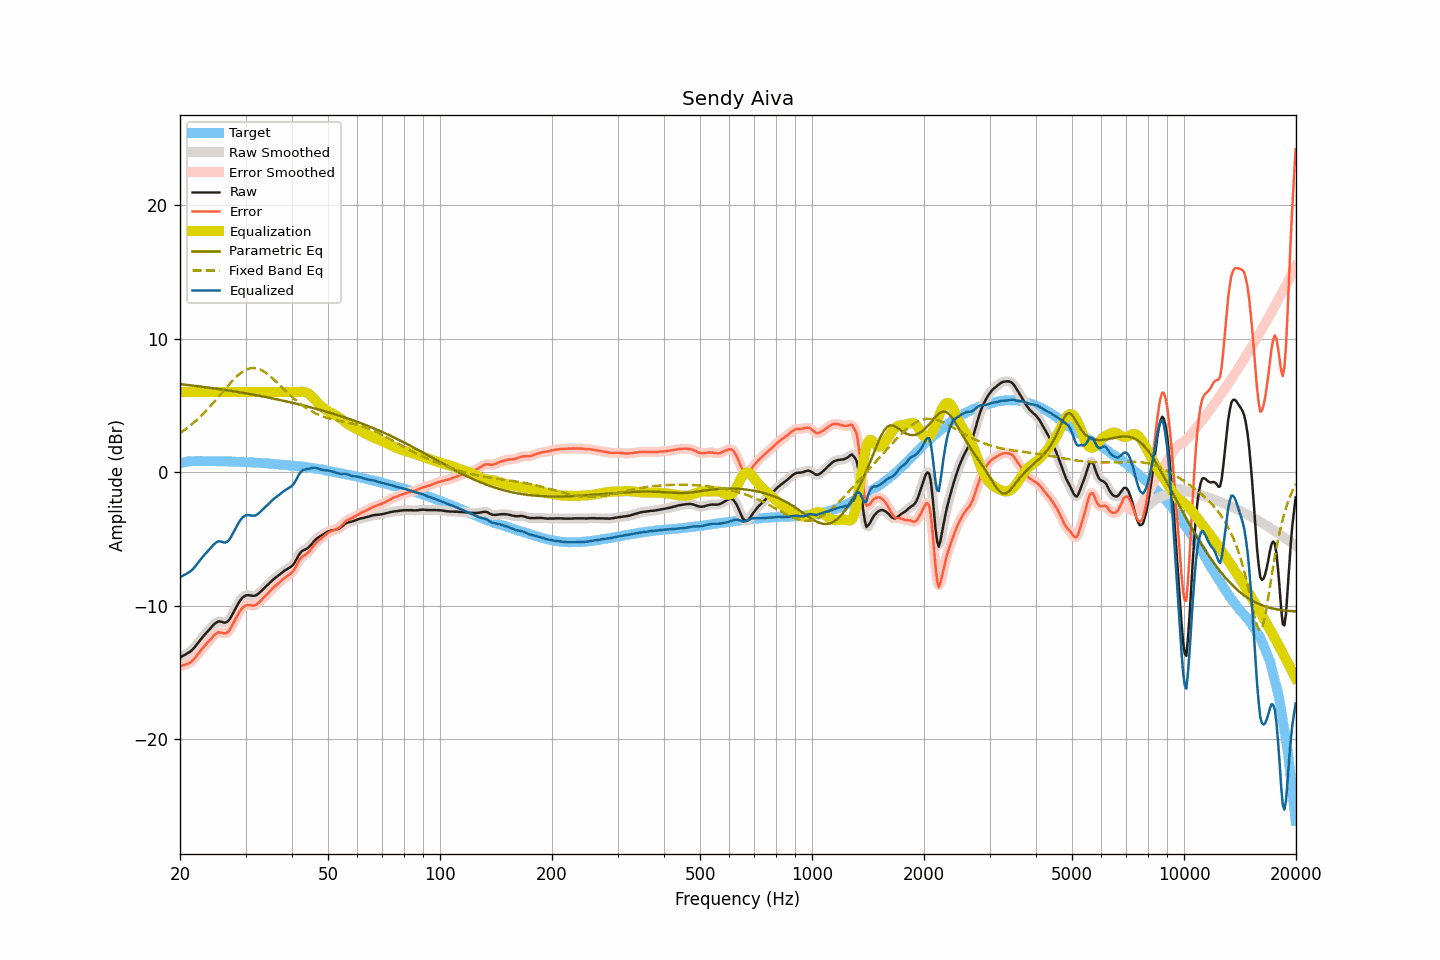

The file beside this chart, header and first rows:
frequency, raw, smoothed, error, error_smoothed, equalization, parametric_eq, fixed_band_eq, equalized_raw, equalized_smoothed, target
20.00, -13.88, -13.88, -14.54, -14.54, 6.00, 6.59, 2.92, -7.88, -7.88, 0.67
20.20, -13.81, -13.81, -14.50, -14.50, 6.00, 6.58, 3.01, -7.81, -7.81, 0.70
20.40, -13.74, -13.74, -14.46, -14.47, 6.00, 6.57, 3.09, -7.74, -7.74, 0.73
20.61, -13.68, -13.67, -14.42, -14.42, 6.00, 6.56, 3.18, -7.68, -7.67, 0.74
20.81, -13.61, -13.61, -14.38, -14.39, 6.00, 6.54, 3.27, -7.61, -7.61, 0.77
21.02, -13.54, -13.54, -14.34, -14.34, 6.00, 6.53, 3.36, -7.54, -7.54, 0.80
21.23, -13.47, -13.46, -14.28, -14.28, 6.00, 6.52, 3.46, -7.47, -7.46, 0.81
21.44, -13.38, -13.37, -14.20, -14.20, 6.00, 6.50, 3.56, -7.38, -7.37, 0.82
21.66, -13.26, -13.26, -14.09, -14.09, 6.00, 6.49, 3.66, -7.26, -7.26, 0.83
21.87, -13.13, -13.12, -13.96, -13.96, 6.00, 6.47, 3.76, -7.13, -7.12, 0.83
22.09, -12.98, -12.98, -13.82, -13.81, 6.00, 6.46, 3.87, -6.98, -6.98, 0.84
22.31, -12.82, -12.82, -13.66, -13.66, 6.00, 6.44, 3.98, -6.82, -6.82, 0.84
22.54, -12.67, -12.66, -13.51, -13.50, 6.00, 6.43, 4.09, -6.67, -6.66, 0.84
22.76, -12.51, -12.51, -13.35, -13.34, 6.00, 6.41, 4.21, -6.51, -6.51, 0.84
22.99, -12.36, -12.36, -13.19, -13.19, 6.00, 6.40, 4.32, -6.36, -6.36, 0.83
23.22, -12.22, -12.22, -13.05, -13.05, 6.00, 6.38, 4.45, -6.22, -6.22, 0.83
23.45, -12.09, -12.09, -12.91, -12.91, 6.00, 6.37, 4.57, -6.09, -6.09, 0.83
23.69, -11.96, -11.96, -12.79, -12.78, 6.00, 6.35, 4.70, -5.96, -5.96, 0.83
23.92, -11.83, -11.82, -12.65, -12.65, 6.00, 6.34, 4.82, -5.83, -5.82, 0.83
24.16, -11.69, -11.68, -12.52, -12.52, 6.00, 6.32, 4.96, -5.69, -5.68, 0.83
24.40, -11.55, -11.55, -12.38, -12.38, 6.00, 6.30, 5.09, -5.55, -5.55, 0.83
24.65, -11.42, -11.42, -12.24, -12.25, 6.00, 6.29, 5.23, -5.42, -5.42, 0.82
24.89, -11.31, -11.31, -12.13, -12.13, 6.00, 6.27, 5.36, -5.31, -5.31, 0.82
25.14, -11.23, -11.23, -12.05, -12.05, 6.00, 6.25, 5.50, -5.23, -5.23, 0.82
25.39, -11.18, -11.19, -12.00, -12.01, 6.00, 6.24, 5.64, -5.18, -5.19, 0.82
25.65, -11.19, -11.19, -12.01, -12.00, 6.00, 6.22, 5.79, -5.19, -5.19, 0.82
25.91, -11.21, -11.22, -12.02, -12.03, 6.00, 6.20, 5.93, -5.21, -5.22, 0.81
26.16, -11.26, -11.25, -12.06, -12.06, 6.00, 6.18, 6.07, -5.26, -5.25, 0.81
26.43, -11.27, -11.26, -12.07, -12.07, 6.00, 6.16, 6.21, -5.27, -5.26, 0.81
26.69, -11.23, -11.23, -12.03, -12.03, 6.00, 6.15, 6.35, -5.23, -5.23, 0.80
26.96, -11.15, -11.14, -11.95, -11.94, 6.00, 6.13, 6.49, -5.15, -5.14, 0.80
27.23, -10.99, -10.99, -11.79, -11.79, 6.00, 6.11, 6.63, -4.99, -4.99, 0.80
27.50, -10.79, -10.79, -11.59, -11.59, 6.00, 6.09, 6.76, -4.79, -4.79, 0.80
27.77, -10.56, -10.57, -11.35, -11.36, 6.00, 6.07, 6.89, -4.56, -4.57, 0.79
28.05, -10.34, -10.34, -11.12, -11.12, 6.00, 6.05, 7.02, -4.34, -4.34, 0.79
28.33, -10.11, -10.11, -10.88, -10.89, 6.00, 6.03, 7.13, -4.11, -4.11, 0.78
28.62, -9.89, -9.89, -10.67, -10.66, 6.00, 6.01, 7.25, -3.89, -3.89, 0.77
28.90, -9.69, -9.69, -10.46, -10.46, 6.00, 5.99, 7.35, -3.69, -3.69, 0.77
29.19, -9.52, -9.52, -10.28, -10.29, 6.00, 5.97, 7.44, -3.52, -3.52, 0.76
29.48, -9.38, -9.38, -10.15, -10.15, 6.00, 5.95, 7.53, -3.38, -3.38, 0.77
29.78, -9.30, -9.29, -10.06, -10.05, 6.00, 5.93, 7.60, -3.30, -3.29, 0.76
30.08, -9.23, -9.23, -9.98, -9.99, 6.00, 5.91, 7.67, -3.23, -3.23, 0.76
30.38, -9.21, -9.21, -9.95, -9.96, 6.00, 5.89, 7.72, -3.21, -3.21, 0.74
30.68, -9.22, -9.22, -9.96, -9.96, 6.00, 5.87, 7.76, -3.22, -3.22, 0.74
30.99, -9.24, -9.24, -9.97, -9.97, 6.00, 5.84, 7.79, -3.24, -3.24, 0.73
31.30, -9.26, -9.26, -9.99, -9.99, 6.00, 5.82, 7.80, -3.26, -3.26, 0.73
31.61, -9.26, -9.26, -9.98, -9.98, 6.00, 5.80, 7.80, -3.26, -3.26, 0.73
31.93, -9.24, -9.23, -9.95, -9.94, 6.00, 5.78, 7.79, -3.24, -3.23, 0.71
32.24, -9.17, -9.17, -9.87, -9.87, 6.00, 5.76, 7.77, -3.17, -3.17, 0.70
32.57, -9.08, -9.08, -9.78, -9.78, 6.00, 5.73, 7.73, -3.08, -3.08, 0.70
32.89, -8.97, -8.97, -9.66, -9.66, 6.00, 5.71, 7.68, -2.97, -2.97, 0.70
33.22, -8.85, -8.85, -9.53, -9.54, 6.00, 5.69, 7.62, -2.85, -2.85, 0.68
33.55, -8.73, -8.73, -9.41, -9.41, 6.00, 5.66, 7.56, -2.73, -2.73, 0.68
33.89, -8.62, -8.61, -9.29, -9.28, 6.00, 5.64, 7.48, -2.62, -2.61, 0.67
34.23, -8.50, -8.50, -9.16, -9.16, 6.00, 5.61, 7.39, -2.50, -2.50, 0.66
34.57, -8.39, -8.39, -9.04, -9.04, 6.00, 5.59, 7.30, -2.39, -2.39, 0.65
34.92, -8.27, -8.27, -8.91, -8.91, 6.00, 5.57, 7.20, -2.27, -2.27, 0.64
35.27, -8.15, -8.15, -8.78, -8.78, 6.00, 5.54, 7.10, -2.15, -2.15, 0.63
35.62, -8.04, -8.04, -8.66, -8.66, 6.00, 5.52, 6.99, -2.04, -2.04, 0.62
35.97, -7.94, -7.94, -8.54, -8.55, 6.00, 5.49, 6.88, -1.94, -1.94, 0.61
... 635 more rows
